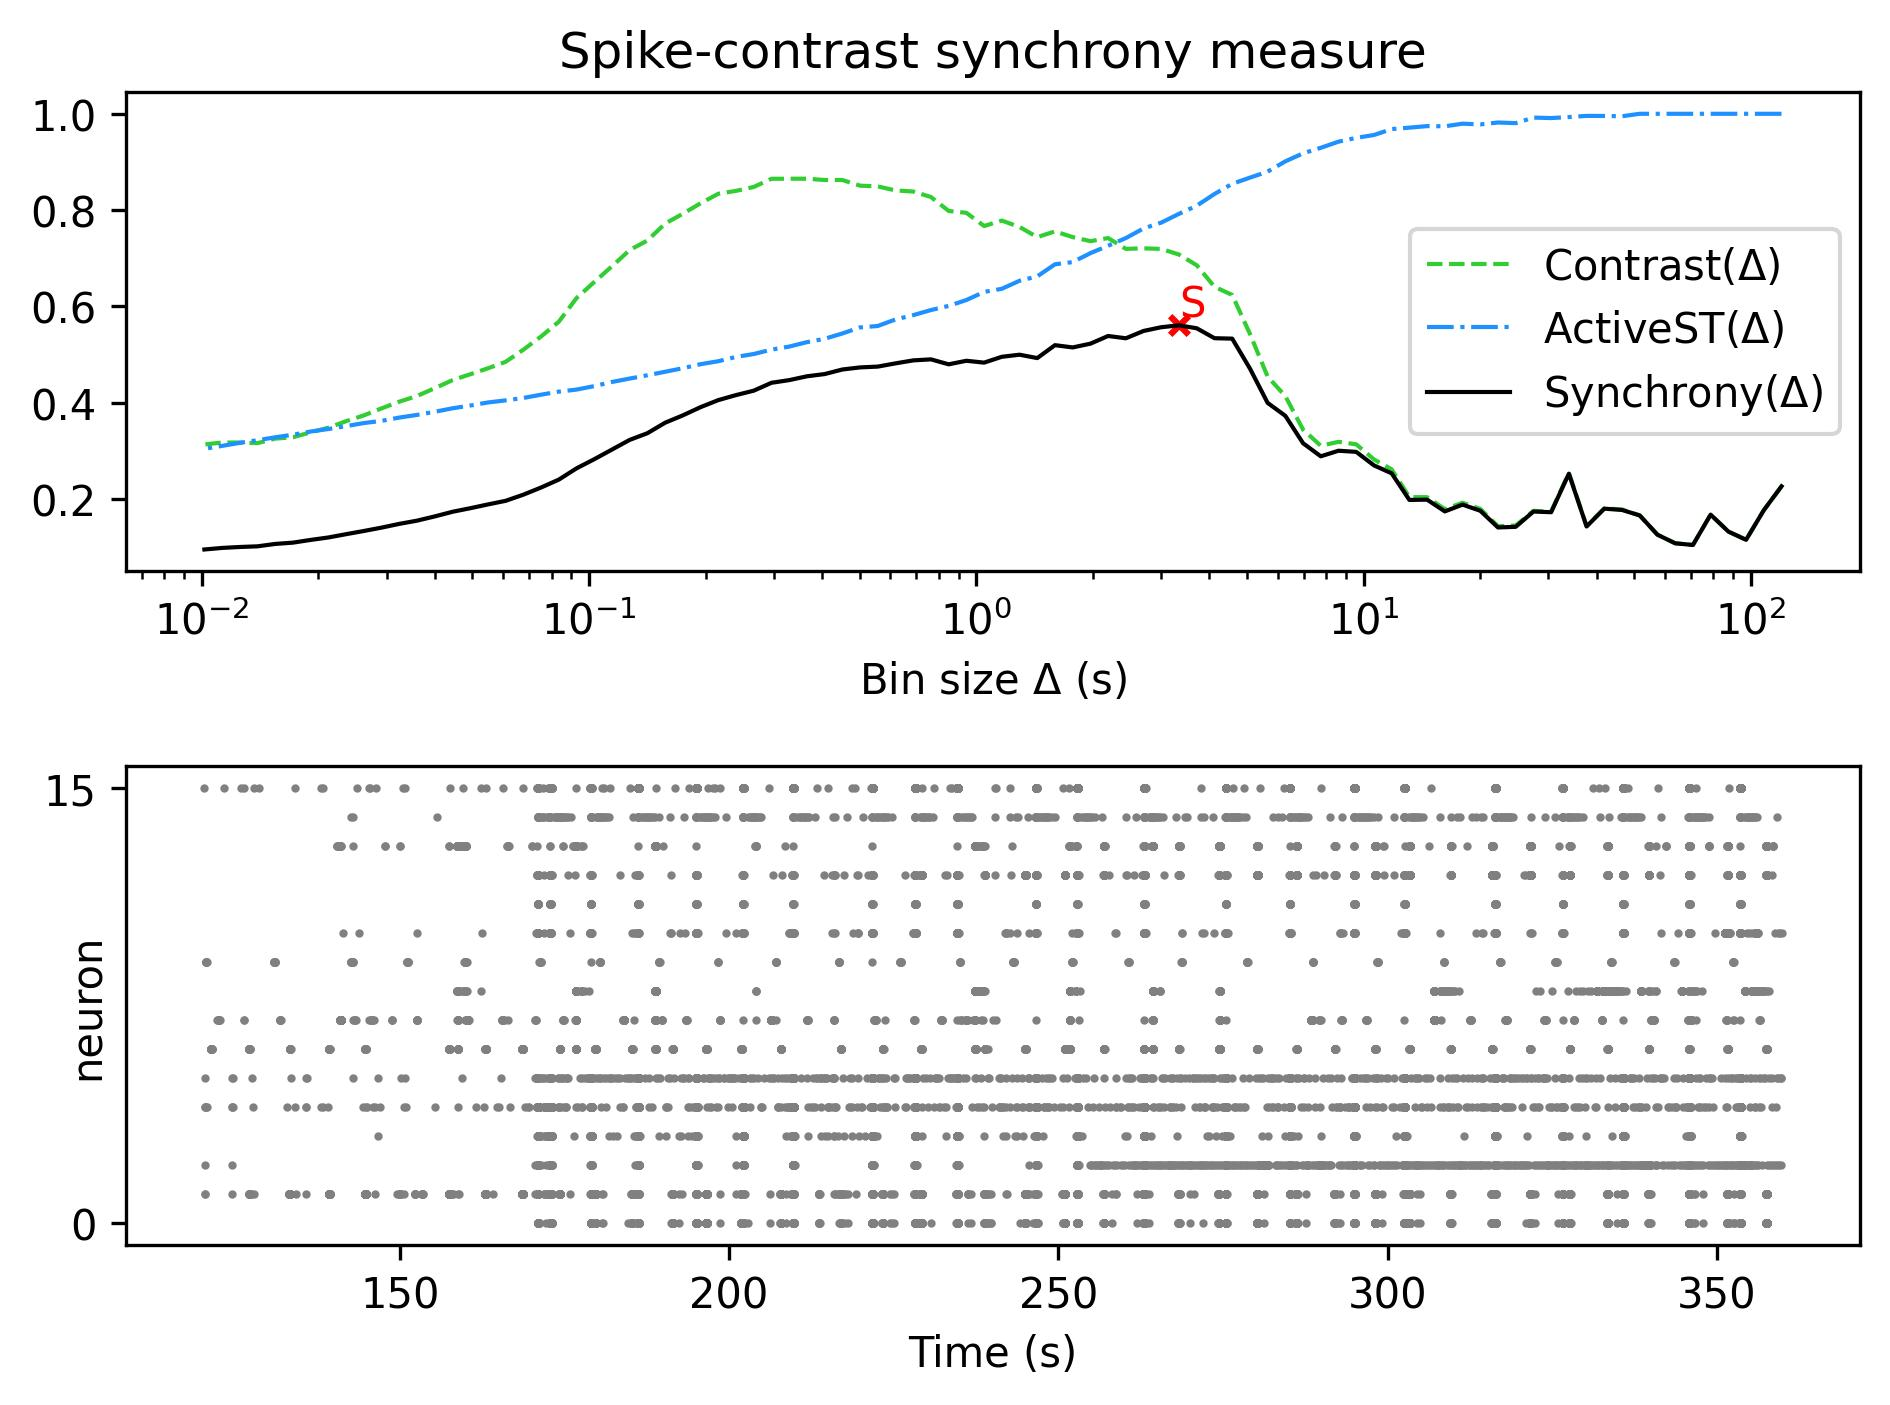

Source data for this figure (header and first rows):
, Spike-contrast (120.0 s), Spike-contrast (108.0 s), Spike-contrast (97.2 s), Spike-contrast (87.48 s), Spike-contrast (78.732 s), Spike-contrast (70.859 s), Spike-contrast (63.773 s), Spike-contrast (57.396 s), Spike-contrast (51.656 s), Spike-contrast (46.49 s), Spike-contrast (41.841 s), Spike-contrast (37.657 s), Spike-contrast (33.892 s), Spike-contrast (30.502 s), Spike-contrast (27.452 s), Spike-contrast (24.707 s), Spike-contrast (22.236 s), Spike-contrast (20.013 s), Spike-contrast (18.011 s), Spike-contrast (16.21 s), Spike-contrast (14.589 s), Spike-contrast (13.13 s), Spike-contrast (11.817 s)
0, 0.2266, 0.1769, 0.1154, 0.1326, 0.1677, 0.1047, 0.1082, 0.126, 0.166, 0.1774, 0.1801, 0.1432, 0.2527, 0.1727, 0.1741, 0.1424, 0.1411, 0.1757, 0.1885, 0.1744, 0.1988, 0.1982, 0.2534
